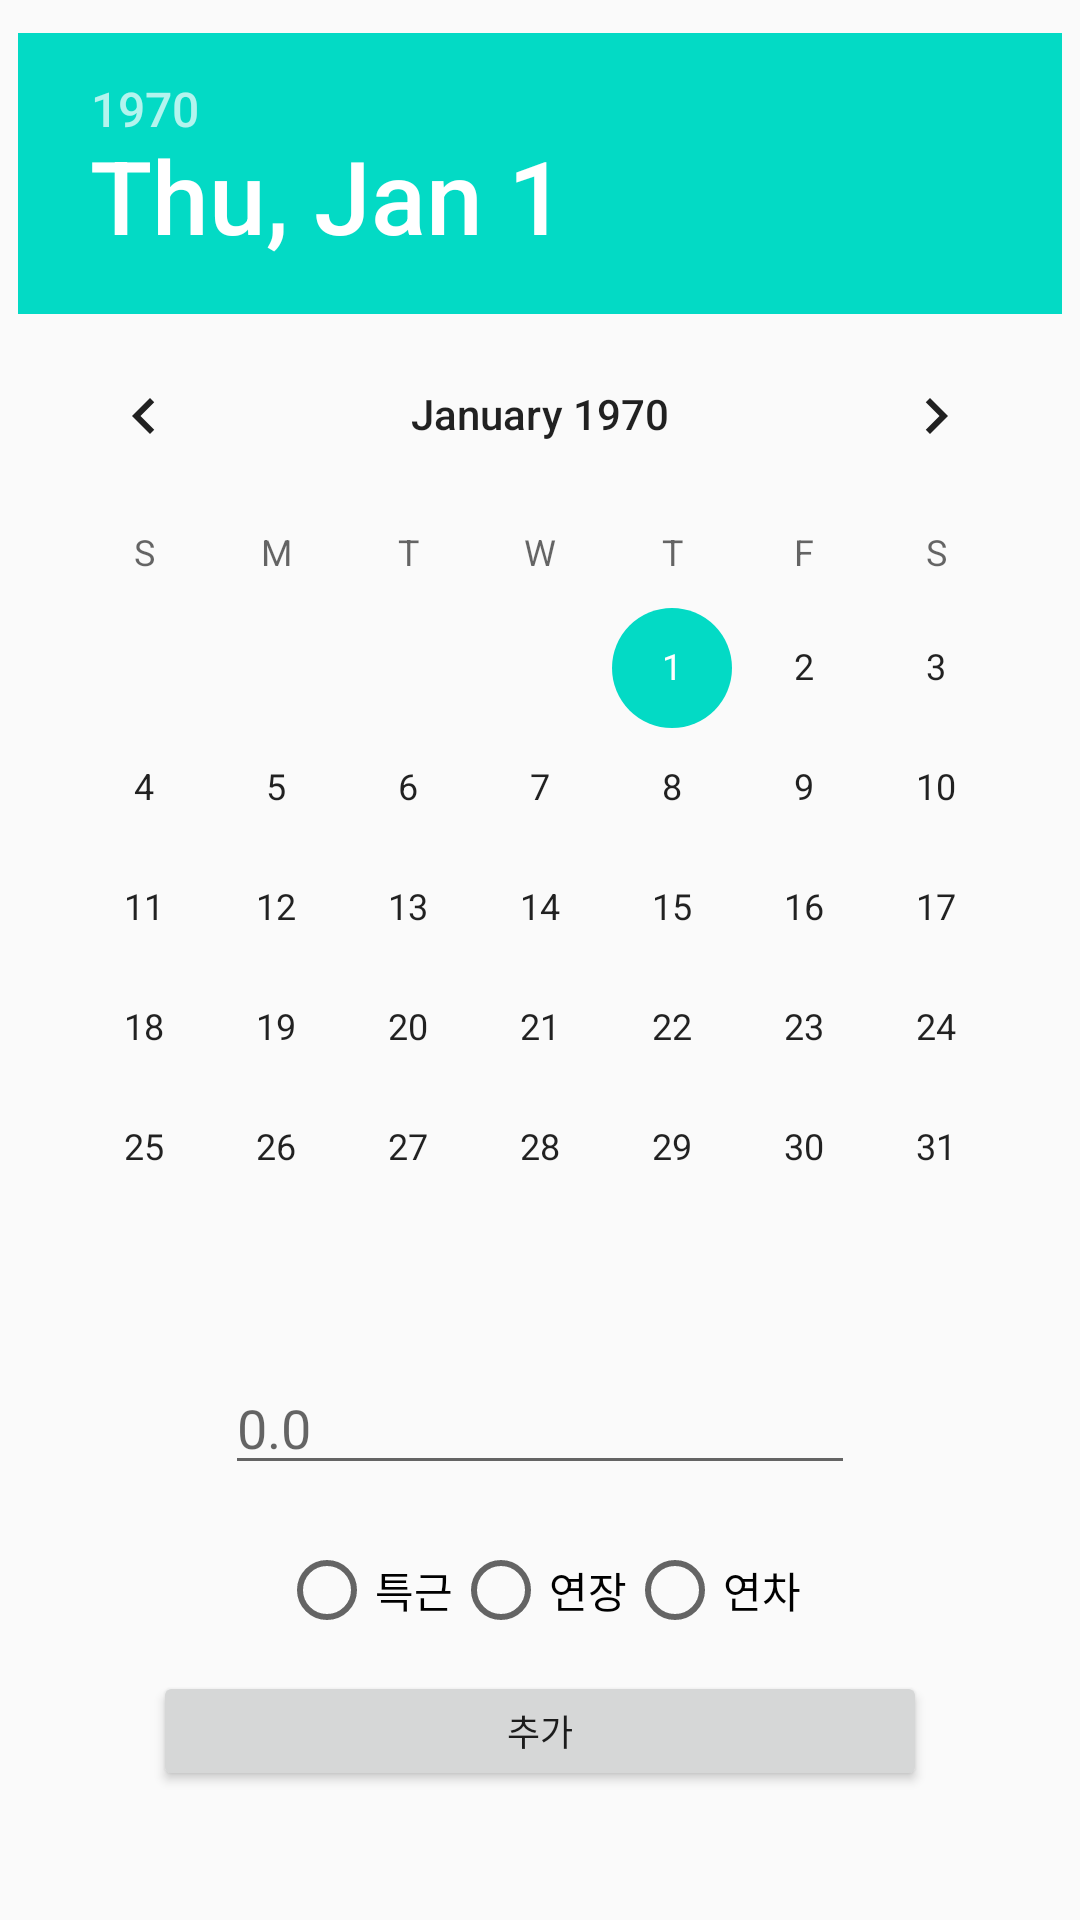

Write the Android layout XML for this screen, with the resource values it uses.
<!-- AndroidManifest.xml: application theme AppTheme -->
<!-- res/layout/activity_schedule_adder.xml -->
<?xml version="1.0" encoding="utf-8"?>
<androidx.constraintlayout.widget.ConstraintLayout xmlns:android="http://schemas.android.com/apk/res/android"
    xmlns:app="http://schemas.android.com/apk/res-auto"
    xmlns:tools="http://schemas.android.com/tools"
    android:layout_width="wrap_content"
    android:layout_height="wrap_content"
    tools:context=".ScheduleAdder">

    <DatePicker
        android:layout_width="wrap_content"
        android:layout_height="wrap_content"
        android:id="@+id/datePickerSchedule"
        android:inputType="date"
        app:layout_constraintStart_toStartOf="parent"
        app:layout_constraintEnd_toEndOf="parent"
        app:layout_constraintTop_toTopOf="parent"
        app:layout_constraintBottom_toTopOf="@+id/textTime"/>
    <EditText
        android:id="@+id/textTime"
        android:layout_width="wrap_content"
        android:layout_height="wrap_content"
        android:layout_marginBottom="8dp"
        android:ems="10"
        android:inputType="numberDecimal"
        android:hint="0.0"
        app:layout_constraintStart_toStartOf="parent"
        app:layout_constraintEnd_toEndOf="parent"
        app:layout_constraintTop_toBottomOf="@+id/datePickerSchedule"
        app:layout_constraintBottom_toTopOf="@+id/textComment"/>
    <EditText
        android:id="@+id/textComment"
        android:layout_width="wrap_content"
        android:layout_height="wrap_content"
        android:layout_marginBottom="8dp"
        android:ems="10"
        android:inputType="text"
        android:hint="사유를 입력하세요"
        android:visibility="gone"
        app:layout_constraintStart_toStartOf="parent"
        app:layout_constraintEnd_toEndOf="parent"
        app:layout_constraintTop_toBottomOf="@+id/textTime"
        app:layout_constraintBottom_toTopOf="@+id/radioType"/>
    <RadioGroup
        android:id="@+id/radioType"
        android:layout_width="wrap_content"
        android:layout_height="wrap_content"
        android:paddingLeft="50dp"
        android:paddingRight="50dp"
        android:ems="10"
        android:orientation="horizontal"
        app:layout_constraintStart_toStartOf="parent"
        app:layout_constraintEnd_toEndOf="parent"
        app:layout_constraintTop_toBottomOf="@+id/textComment"
        app:layout_constraintBottom_toTopOf="@+id/btnAdd">

        <RadioButton
            android:layout_width="wrap_content"
            android:layout_height="wrap_content"
            android:text="특근"
            android:id="@+id/radioExtra"/>
        <RadioButton
            android:layout_width="wrap_content"
            android:layout_height="wrap_content"
            android:text="연장"
            android:id="@+id/radioOver"/>
        <RadioButton
            android:layout_width="wrap_content"
            android:layout_height="wrap_content"
            android:text="연차"
            android:id="@+id/radioDayoff"/>
    </RadioGroup>

    <Button
        android:id="@+id/btnAdd"
        android:layout_width="0dp"
        android:layout_height="40dp"
        android:layout_marginStart="51dp"
        android:layout_marginEnd="51dp"
        android:text="추가"
        android:textSize="12sp"
        app:layout_constraintStart_toStartOf="parent"
        app:layout_constraintEnd_toEndOf="parent"
        app:layout_constraintTop_toBottomOf="@+id/textComment"
        app:layout_constraintBottom_toBottomOf="parent"/>
</androidx.constraintlayout.widget.ConstraintLayout>
<!-- resources referenced by this layout -->
<resources>
  <style name="AppTheme" parent="Theme.AppCompat.Light.DarkActionBar">
          
          <item name="colorPrimary">@color/colorPrimary</item>
          <item name="colorPrimaryDark">@color/colorPrimaryDark</item>
          <item name="colorAccent">@color/colorAccent</item>
          <item name="windowActionBar">false</item>
          <item name="windowNoTitle">true</item>
      </style>
  <!-- not gathered from this repository: default colours our renderer supplied (Android Studio template values) -->
  <color name="colorPrimary">#FF6200EE</color>
  <color name="colorPrimaryDark">#FF3700B3</color>
  <color name="colorAccent">#FF03DAC5</color>
</resources>
